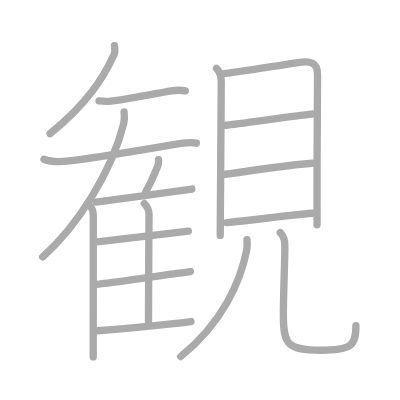
t = 0.00 s
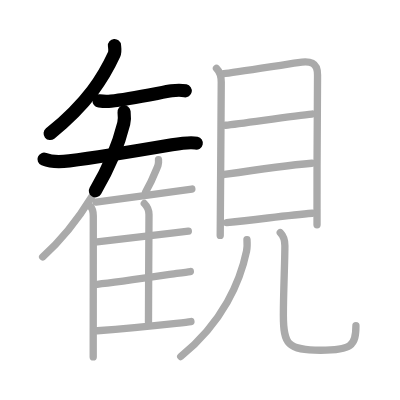
t = 3.50 s
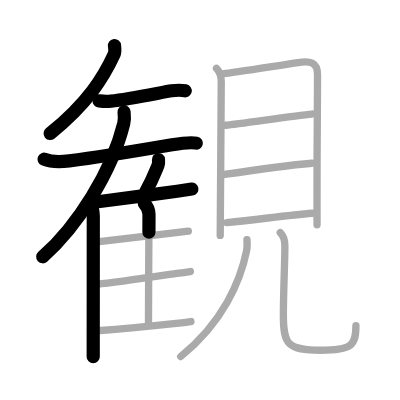
t = 7.25 s
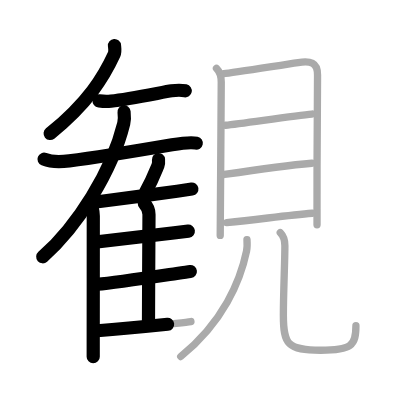
t = 10.75 s
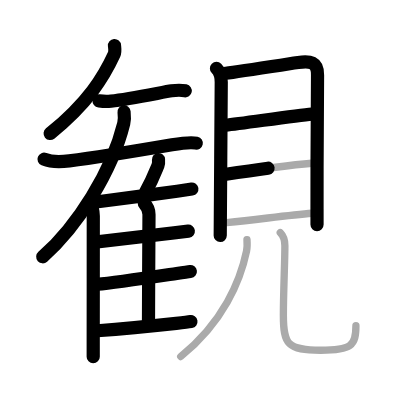
t = 14.50 s
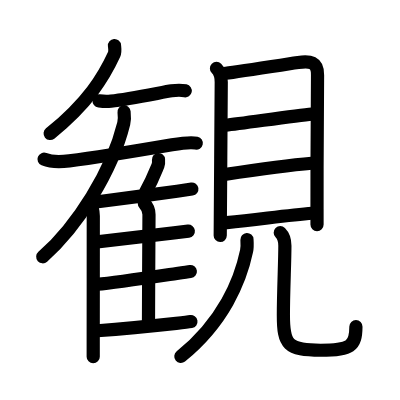
t = 18.00 s

The animated SVG that drew these frames (rendered in a browser with its animation timeline set to each time). Animation: 18 SMIL elements (animate=18); one cycle of 18.00 s.

<?xml version="1.0" standalone="no"?>
<!DOCTYPE svg PUBLIC "-//W3C//DTD SVG 1.1//EN"   "http://www.w3.org/Graphics/SVG/1.1/DTD/svg11.dtd">
<svg width="400px" height="400px"  version="1.1" xmlns="http://www.w3.org/2000/svg">
  <defs>
    <marker id="Triangle" viewBox="0 0 10 10" refX="0" refY="5" markerUnits="strokeWidth" markerWidth="3" style="stroke-opacity:0%;fill:#aaaaaa;" markerHeight="2" orient="auto">
      <path d="M 0 0 L 10 5 L 0 10 z" />
    </marker>
    
    <marker id="Arrow" viewBox="0 0 10 10" refX="5" refY="5" markerUnits="strokeWidth" markerWidth="1.8" style="stroke-opacity:0%;fill:#770000;" markerHeight="2" orient="auto">
      <path d="M 0 4 L 6 4 L 4 1 L 10 5 L 4 9 L 6 6 L 0 6 z" />
        <circle cx="5" cy="5" r="5" />
      </marker>
    
    <marker id="TriangleRed" viewBox="0 0 10 10" refX="0" refY="5" markerUnits="strokeWidth" markerWidth="3" style="stroke-opacity:0%;fill:#CC0000;" markerHeight="2" orient="auto">
      <path d="M 0 0 L 10 5 L 0 10 z" />
    </marker>
    
    <marker id="ArrowRed" viewBox="0 0 10 10" refX="5" refY="5" markerUnits="strokeWidth" markerWidth="1.8" style="stroke-opacity:0%;fill:#CC0000;" markerHeight="2" orient="auto">
      <path d="M 0 4 L 6 4 L 4 1 L 10 5 L 4 9 L 6 6 L 0 6 z" />
        <circle cx="5" cy="5" r="5" />
      </marker>
    
  </defs>
  
  <path style="fill:#ffffff; fill-opacity:100%; fill-rule:evenodd; stroke-width:0;" d="M 0 0 L 400px 0 L 400px 400px L 0 400px L 0 0" />

  <g transform="scale(3.6697247706422 3.6697247706422)">
<path style="fill:none; fill-opacity:0%; fill-rule:evenodd; stroke:#aaaaaa; stroke-opacity:100%; stroke-width: 1.5pt; stroke-linejoin:round; stroke-linecap:round;" d="M31.2 12.43c0.05 0.59 0.26 1.59-0.1 2.39C28.25 21 24 28 13.64 36.4"></path>
<path style="fill:none; fill-opacity:0%; fill-rule:evenodd; stroke:#aaaaaa; stroke-opacity:100%; stroke-width: 1.5pt; stroke-linejoin:round; stroke-linecap:round;" d="M27 27.5c1 0.12 1.8 0.22 3.25 0.06c5.29-0.59 14.44-2.52 16.5-2.81c1.24-0.18 2.5-0.25 3.75 0"></path>
<path style="fill:none; fill-opacity:0%; fill-rule:evenodd; stroke:#aaaaaa; stroke-opacity:100%; stroke-width: 1.5pt; stroke-linejoin:round; stroke-linecap:round;" d="M12 43.39c1.94 0.79 4.86 0.71 6.87 0.46c7.63-0.97 20.03-3.04 28-4.4c2.19-0.37 4.88-0.82 6.63-0.44"></path>
<path style="fill:none; fill-opacity:0%; fill-rule:evenodd; stroke:#aaaaaa; stroke-opacity:100%; stroke-width: 1.5pt; stroke-linejoin:round; stroke-linecap:round;" d="M33.81 30.5c0.11 0.97 0.17 2.08-0.09 3.14C30.5 46.75 21.12 61.62 11.62 70"></path>
<path style="fill:none; fill-opacity:0%; fill-rule:evenodd; stroke:#aaaaaa; stroke-opacity:100%; stroke-width: 1.5pt; stroke-linejoin:round; stroke-linecap:round;" d="M24.67 56.28c0.59 0.59 0.75 1.38 0.75 2.59c0 8.22-0.01 24.1-0.02 33.01c0 2.38 0 4.26 0 5.37"></path>
<path style="fill:none; fill-opacity:0%; fill-rule:evenodd; stroke:#aaaaaa; stroke-opacity:100%; stroke-width: 1.5pt; stroke-linejoin:round; stroke-linecap:round;" d="M43.19 43.5c0.04 0.49 0.03 1.15-0.13 1.56c-1.05 2.57-1.56 4.01-3.38 7.28"></path>
<path style="fill:none; fill-opacity:0%; fill-rule:evenodd; stroke:#aaaaaa; stroke-opacity:100%; stroke-width: 1.5pt; stroke-linejoin:round; stroke-linecap:round;" d="M26.15 55.05c4.61-0.6 15.87-2.09 22.11-2.95c1.94-0.27 3.4-0.48 4.02-0.58"></path>
<path style="fill:none; fill-opacity:0%; fill-rule:evenodd; stroke:#aaaaaa; stroke-opacity:100%; stroke-width: 1.5pt; stroke-linejoin:round; stroke-linecap:round;" d="M39.33 55.45c0.8 0.8 1.27 2.05 1.27 3.02c0 5.46-0.14 20.4-0.14 29.32"></path>
<path style="fill:none; fill-opacity:0%; fill-rule:evenodd; stroke:#aaaaaa; stroke-opacity:100%; stroke-width: 1.5pt; stroke-linejoin:round; stroke-linecap:round;" d="M26.47 65.9c4.32-0.5 14.96-1.71 20.92-2.43c1.91-0.23 3.33-0.41 3.93-0.49"></path>
<path style="fill:none; fill-opacity:0%; fill-rule:evenodd; stroke:#aaaaaa; stroke-opacity:100%; stroke-width: 1.5pt; stroke-linejoin:round; stroke-linecap:round;" d="M26.53 77.47c4.63-0.43 15.63-2.08 21.62-2.96c1.79-0.26 3.13-0.45 3.72-0.52"></path>
<path style="fill:none; fill-opacity:0%; fill-rule:evenodd; stroke:#aaaaaa; stroke-opacity:100%; stroke-width: 1.5pt; stroke-linejoin:round; stroke-linecap:round;" d="M26.51 90.12c5.09-0.38 15.56-1.36 21.5-2c1.93-0.21 3.38-0.38 4.02-0.49"></path>
<path style="fill:none; fill-opacity:0%; fill-rule:evenodd; stroke:#aaaaaa; stroke-opacity:100%; stroke-width: 1.5pt; stroke-linejoin:round; stroke-linecap:round;" d="M58.99 18.65c1.05 1.05 1.3 2.3 1.3 3.68c0 1.11-0.18 27.09-0.25 37.54c-0.02 2.53-0.03 4.15-0.03 4.29"></path>
<path style="fill:none; fill-opacity:0%; fill-rule:evenodd; stroke:#aaaaaa; stroke-opacity:100%; stroke-width: 1.5pt; stroke-linejoin:round; stroke-linecap:round;" d="M61 20.05c2.01-0.14 14.81-2.21 20.25-3.01c3.25-0.48 5.36-0.18 5.28 3.46c-0.12 5.37-0.14 23.13-0.14 36.37c0 1.53 0 3.01 0 4.39"></path>
<path style="fill:none; fill-opacity:0%; fill-rule:evenodd; stroke:#aaaaaa; stroke-opacity:100%; stroke-width: 1.5pt; stroke-linejoin:round; stroke-linecap:round;" d="M61.46 34.13c4.67-0.5 18.92-2.63 23.54-3.05"></path>
<path style="fill:none; fill-opacity:0%; fill-rule:evenodd; stroke:#aaaaaa; stroke-opacity:100%; stroke-width: 1.5pt; stroke-linejoin:round; stroke-linecap:round;" d="M61.16 47.55c6.97-1.05 16.22-2.43 23.81-3.07"></path>
<path style="fill:none; fill-opacity:0%; fill-rule:evenodd; stroke:#aaaaaa; stroke-opacity:100%; stroke-width: 1.5pt; stroke-linejoin:round; stroke-linecap:round;" d="M61.78 60.68c9.97-1.05 16.84-2.05 23.31-2.57"></path>
<path style="fill:none; fill-opacity:0%; fill-rule:evenodd; stroke:#aaaaaa; stroke-opacity:100%; stroke-width: 1.5pt; stroke-linejoin:round; stroke-linecap:round;" d="M67.3 65.28c0.05 0.78 0.12 2.01-0.11 3.12c-1.69 8.11-6.32 19.36-17.94 28.75"></path>
<path style="fill:none; fill-opacity:0%; fill-rule:evenodd; stroke:#aaaaaa; stroke-opacity:100%; stroke-width: 1.5pt; stroke-linejoin:round; stroke-linecap:round;" d="M76.37 63.41c0.86 0.86 1.26 2.09 1.26 3.56c0 4.5-0.41 12.53-0.41 18.91c0 8 1.15 9.56 10.15 9.56c8.37 0 9.62-1.18 9.62-6.68"></path>

<path style="fill:none; fill-opacity:0%; fill-rule:evenodd; stroke:#000000; stroke-opacity:100%; stroke-width: 2.7pt; stroke-linejoin:round; stroke-linecap:round;" d="M31.2 12.43c0.05 0.59 0.26 1.59-0.1 2.39C28.25 21 24 28 13.64 36.4" pathLength="100" stroke-dashoffset="100" stroke-dasharray="100 105"><animate id="dashAnim1" attributeName="stroke-dashoffset" from="100" to="0" dur="1s" calcMode="linear" fill="freeze"/></path>
<path style="fill:none; fill-opacity:0%; fill-rule:evenodd; stroke:#000000; stroke-opacity:100%; stroke-width: 2.7pt; stroke-linejoin:round; stroke-linecap:round;" d="M27 27.5c1 0.12 1.8 0.22 3.25 0.06c5.29-0.59 14.44-2.52 16.5-2.81c1.24-0.18 2.5-0.25 3.75 0" pathLength="100" stroke-dashoffset="100" stroke-dasharray="100 105"><animate id="dashAnim2" attributeName="stroke-dashoffset" from="100" to="0" dur="1s" calcMode="linear" begin="dashAnim1.end" fill="freeze"/></path>
<path style="fill:none; fill-opacity:0%; fill-rule:evenodd; stroke:#000000; stroke-opacity:100%; stroke-width: 2.7pt; stroke-linejoin:round; stroke-linecap:round;" d="M12 43.39c1.94 0.79 4.86 0.71 6.87 0.46c7.63-0.97 20.03-3.04 28-4.4c2.19-0.37 4.88-0.82 6.63-0.44" pathLength="100" stroke-dashoffset="100" stroke-dasharray="100 105"><animate id="dashAnim3" attributeName="stroke-dashoffset" from="100" to="0" dur="1s" calcMode="linear" begin="dashAnim2.end" fill="freeze"/></path>
<path style="fill:none; fill-opacity:0%; fill-rule:evenodd; stroke:#000000; stroke-opacity:100%; stroke-width: 2.7pt; stroke-linejoin:round; stroke-linecap:round;" d="M33.81 30.5c0.11 0.97 0.17 2.08-0.09 3.14C30.5 46.75 21.12 61.62 11.62 70" pathLength="100" stroke-dashoffset="100" stroke-dasharray="100 105"><animate id="dashAnim4" attributeName="stroke-dashoffset" from="100" to="0" dur="1s" calcMode="linear" begin="dashAnim3.end" fill="freeze"/></path>
<path style="fill:none; fill-opacity:0%; fill-rule:evenodd; stroke:#000000; stroke-opacity:100%; stroke-width: 2.7pt; stroke-linejoin:round; stroke-linecap:round;" d="M24.67 56.28c0.59 0.59 0.75 1.38 0.75 2.59c0 8.22-0.01 24.1-0.02 33.01c0 2.38 0 4.26 0 5.37" pathLength="100" stroke-dashoffset="100" stroke-dasharray="100 105"><animate id="dashAnim5" attributeName="stroke-dashoffset" from="100" to="0" dur="1s" calcMode="linear" begin="dashAnim4.end" fill="freeze"/></path>
<path style="fill:none; fill-opacity:0%; fill-rule:evenodd; stroke:#000000; stroke-opacity:100%; stroke-width: 2.7pt; stroke-linejoin:round; stroke-linecap:round;" d="M43.19 43.5c0.04 0.49 0.03 1.15-0.13 1.56c-1.05 2.57-1.56 4.01-3.38 7.28" pathLength="100" stroke-dashoffset="100" stroke-dasharray="100 105"><animate id="dashAnim6" attributeName="stroke-dashoffset" from="100" to="0" dur="1s" calcMode="linear" begin="dashAnim5.end" fill="freeze"/></path>
<path style="fill:none; fill-opacity:0%; fill-rule:evenodd; stroke:#000000; stroke-opacity:100%; stroke-width: 2.7pt; stroke-linejoin:round; stroke-linecap:round;" d="M26.15 55.05c4.61-0.6 15.87-2.09 22.11-2.95c1.94-0.27 3.4-0.48 4.02-0.58" pathLength="100" stroke-dashoffset="100" stroke-dasharray="100 105"><animate id="dashAnim7" attributeName="stroke-dashoffset" from="100" to="0" dur="1s" calcMode="linear" begin="dashAnim6.end" fill="freeze"/></path>
<path style="fill:none; fill-opacity:0%; fill-rule:evenodd; stroke:#000000; stroke-opacity:100%; stroke-width: 2.7pt; stroke-linejoin:round; stroke-linecap:round;" d="M39.33 55.45c0.8 0.8 1.27 2.05 1.27 3.02c0 5.46-0.14 20.4-0.14 29.32" pathLength="100" stroke-dashoffset="100" stroke-dasharray="100 105"><animate id="dashAnim8" attributeName="stroke-dashoffset" from="100" to="0" dur="1s" calcMode="linear" begin="dashAnim7.end" fill="freeze"/></path>
<path style="fill:none; fill-opacity:0%; fill-rule:evenodd; stroke:#000000; stroke-opacity:100%; stroke-width: 2.7pt; stroke-linejoin:round; stroke-linecap:round;" d="M26.47 65.9c4.32-0.5 14.96-1.71 20.92-2.43c1.91-0.23 3.33-0.41 3.93-0.49" pathLength="100" stroke-dashoffset="100" stroke-dasharray="100 105"><animate id="dashAnim9" attributeName="stroke-dashoffset" from="100" to="0" dur="1s" calcMode="linear" begin="dashAnim8.end" fill="freeze"/></path>
<path style="fill:none; fill-opacity:0%; fill-rule:evenodd; stroke:#000000; stroke-opacity:100%; stroke-width: 2.7pt; stroke-linejoin:round; stroke-linecap:round;" d="M26.53 77.47c4.63-0.43 15.63-2.08 21.62-2.96c1.79-0.26 3.13-0.45 3.72-0.52" pathLength="100" stroke-dashoffset="100" stroke-dasharray="100 105"><animate id="dashAnim10" attributeName="stroke-dashoffset" from="100" to="0" dur="1s" calcMode="linear" begin="dashAnim9.end" fill="freeze"/></path>
<path style="fill:none; fill-opacity:0%; fill-rule:evenodd; stroke:#000000; stroke-opacity:100%; stroke-width: 2.7pt; stroke-linejoin:round; stroke-linecap:round;" d="M26.51 90.12c5.09-0.38 15.56-1.36 21.5-2c1.93-0.21 3.38-0.38 4.02-0.49" pathLength="100" stroke-dashoffset="100" stroke-dasharray="100 105"><animate id="dashAnim11" attributeName="stroke-dashoffset" from="100" to="0" dur="1s" calcMode="linear" begin="dashAnim10.end" fill="freeze"/></path>
<path style="fill:none; fill-opacity:0%; fill-rule:evenodd; stroke:#000000; stroke-opacity:100%; stroke-width: 2.7pt; stroke-linejoin:round; stroke-linecap:round;" d="M58.99 18.65c1.05 1.05 1.3 2.3 1.3 3.68c0 1.11-0.18 27.09-0.25 37.54c-0.02 2.53-0.03 4.15-0.03 4.29" pathLength="100" stroke-dashoffset="100" stroke-dasharray="100 105"><animate id="dashAnim12" attributeName="stroke-dashoffset" from="100" to="0" dur="1s" calcMode="linear" begin="dashAnim11.end" fill="freeze"/></path>
<path style="fill:none; fill-opacity:0%; fill-rule:evenodd; stroke:#000000; stroke-opacity:100%; stroke-width: 2.7pt; stroke-linejoin:round; stroke-linecap:round;" d="M61 20.05c2.01-0.14 14.81-2.21 20.25-3.01c3.25-0.48 5.36-0.18 5.28 3.46c-0.12 5.37-0.14 23.13-0.14 36.37c0 1.53 0 3.01 0 4.39" pathLength="100" stroke-dashoffset="100" stroke-dasharray="100 105"><animate id="dashAnim13" attributeName="stroke-dashoffset" from="100" to="0" dur="1s" calcMode="linear" begin="dashAnim12.end" fill="freeze"/></path>
<path style="fill:none; fill-opacity:0%; fill-rule:evenodd; stroke:#000000; stroke-opacity:100%; stroke-width: 2.7pt; stroke-linejoin:round; stroke-linecap:round;" d="M61.46 34.13c4.67-0.5 18.92-2.63 23.54-3.05" pathLength="100" stroke-dashoffset="100" stroke-dasharray="100 105"><animate id="dashAnim14" attributeName="stroke-dashoffset" from="100" to="0" dur="1s" calcMode="linear" begin="dashAnim13.end" fill="freeze"/></path>
<path style="fill:none; fill-opacity:0%; fill-rule:evenodd; stroke:#000000; stroke-opacity:100%; stroke-width: 2.7pt; stroke-linejoin:round; stroke-linecap:round;" d="M61.16 47.55c6.97-1.05 16.22-2.43 23.81-3.07" pathLength="100" stroke-dashoffset="100" stroke-dasharray="100 105"><animate id="dashAnim15" attributeName="stroke-dashoffset" from="100" to="0" dur="1s" calcMode="linear" begin="dashAnim14.end" fill="freeze"/></path>
<path style="fill:none; fill-opacity:0%; fill-rule:evenodd; stroke:#000000; stroke-opacity:100%; stroke-width: 2.7pt; stroke-linejoin:round; stroke-linecap:round;" d="M61.78 60.68c9.97-1.05 16.84-2.05 23.31-2.57" pathLength="100" stroke-dashoffset="100" stroke-dasharray="100 105"><animate id="dashAnim16" attributeName="stroke-dashoffset" from="100" to="0" dur="1s" calcMode="linear" begin="dashAnim15.end" fill="freeze"/></path>
<path style="fill:none; fill-opacity:0%; fill-rule:evenodd; stroke:#000000; stroke-opacity:100%; stroke-width: 2.7pt; stroke-linejoin:round; stroke-linecap:round;" d="M67.3 65.28c0.05 0.78 0.12 2.01-0.11 3.12c-1.69 8.11-6.32 19.36-17.94 28.75" pathLength="100" stroke-dashoffset="100" stroke-dasharray="100 105"><animate id="dashAnim17" attributeName="stroke-dashoffset" from="100" to="0" dur="1s" calcMode="linear" begin="dashAnim16.end" fill="freeze"/></path>
<path style="fill:none; fill-opacity:0%; fill-rule:evenodd; stroke:#000000; stroke-opacity:100%; stroke-width: 2.7pt; stroke-linejoin:round; stroke-linecap:round;" d="M76.37 63.41c0.86 0.86 1.26 2.09 1.26 3.56c0 4.5-0.41 12.53-0.41 18.91c0 8 1.15 9.56 10.15 9.56c8.37 0 9.62-1.18 9.62-6.68" pathLength="100" stroke-dashoffset="100" stroke-dasharray="100 105"><animate id="dashAnim18" attributeName="stroke-dashoffset" from="100" to="0" dur="1s" calcMode="linear" begin="dashAnim17.end" fill="freeze"/></path>

</g>

</svg>  
          
